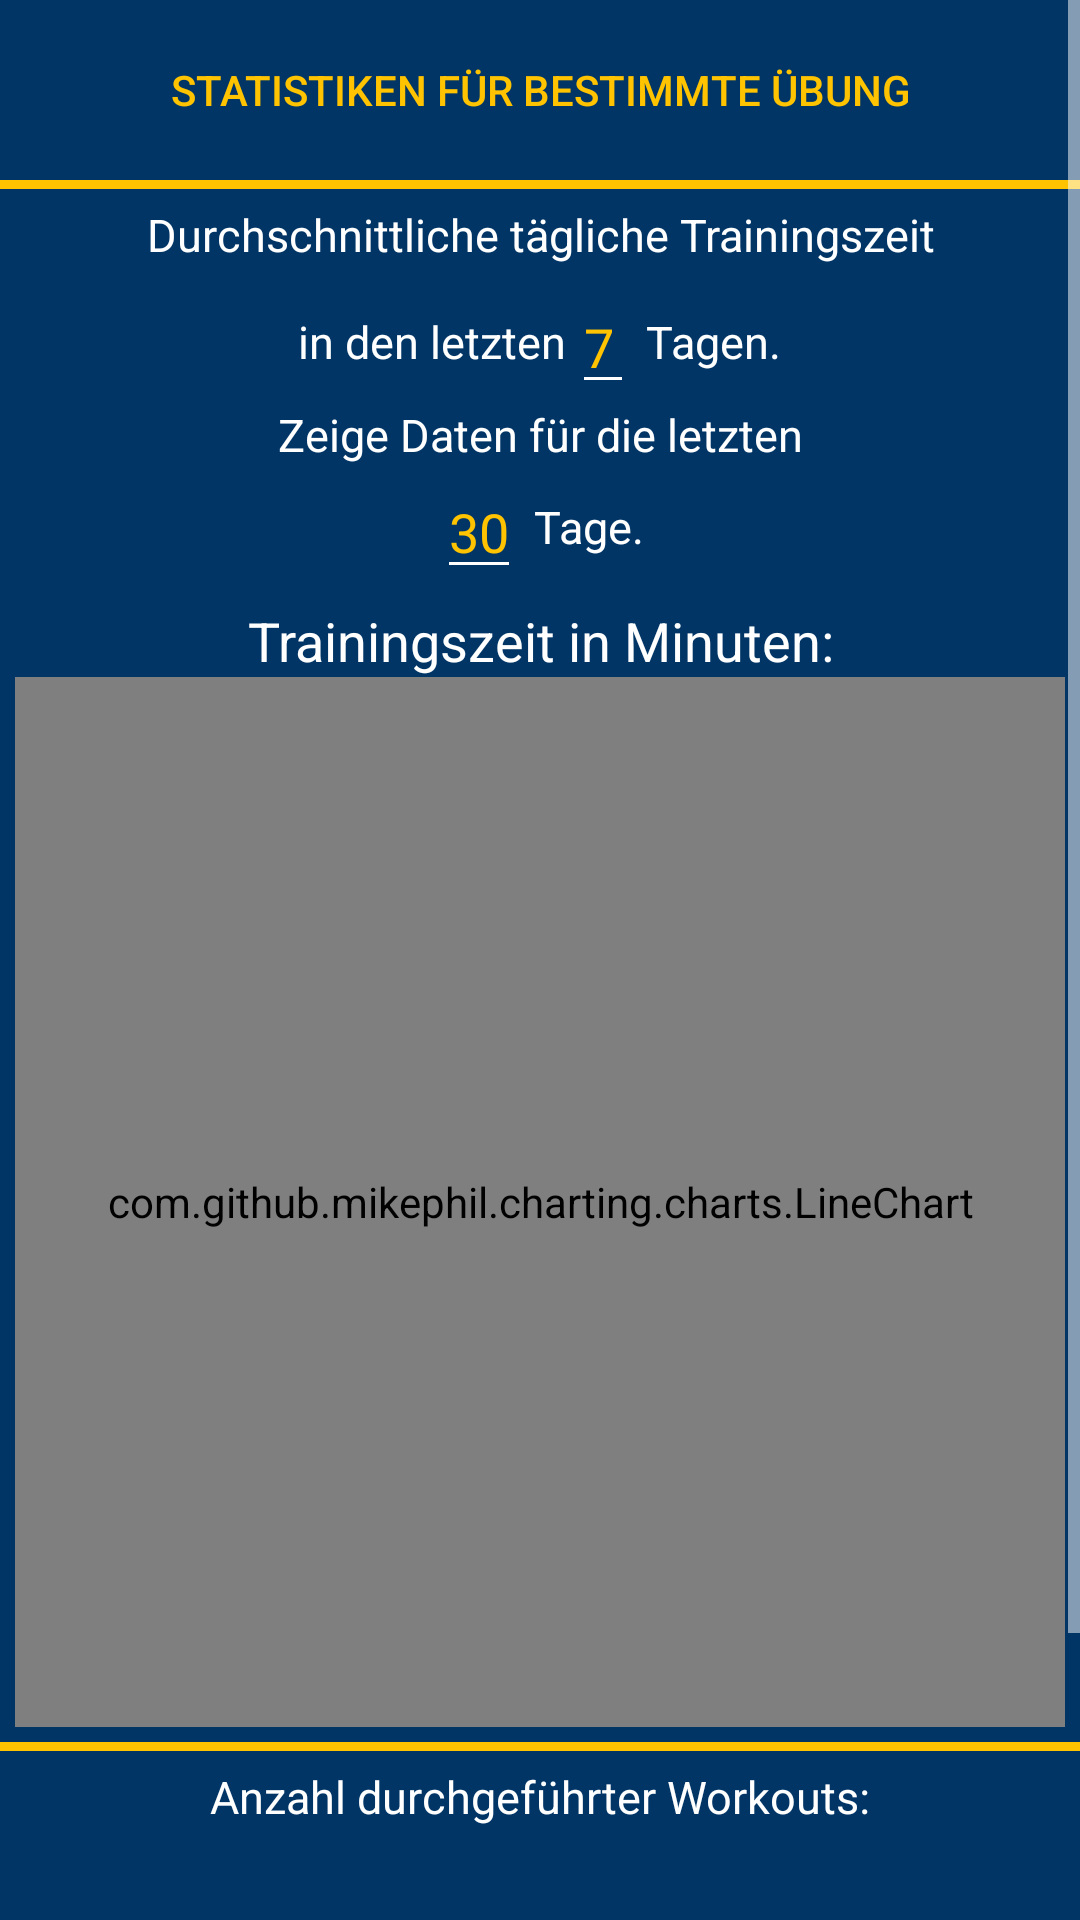

Here is an Android app screen rendered from its layout file. Give the layout XML and the strings, colors and styles it references.
<!-- AndroidManifest.xml: application theme Theme.Gymtracker -->
<!-- res/layout/fragment_stats.xml -->
<?xml version="1.0" encoding="utf-8"?>
<ScrollView xmlns:android="http://schemas.android.com/apk/res/android"
    xmlns:tools="http://schemas.android.com/tools"
    android:layout_width="match_parent"
    android:layout_height="match_parent"
    tools:context=".stats.StatsFragment"
    android:orientation="vertical">

    <LinearLayout
        android:layout_width="match_parent"
        android:layout_height="match_parent"
        android:orientation="vertical">


    <Button
        android:id="@+id/stats_for_exercise_button"
        android:layout_height="@dimen/large_button_height"
        android:text="@string/statsForExercise"
        style="@style/largeButton"/>

    <View
        android:layout_width="match_parent"
        android:layout_height="@dimen/boarder_size"
        android:background="@color/boarders"/>

    <TextView
        android:layout_width="match_parent"
        android:layout_height="wrap_content"
        android:textSize="@dimen/medium_text"
        android:gravity="center"
        android:text="@string/averageDailyTrainingTime"
        android:layout_marginVertical="@dimen/vertical_margin_between_boxes">
    </TextView>

    <LinearLayout
        android:layout_width="wrap_content"
        android:layout_height="wrap_content"
        android:orientation="horizontal"
        android:layout_gravity="center">
        <TextView
            android:layout_width="match_parent"
            android:layout_height="wrap_content"
            android:textSize="@dimen/medium_text"
            android:gravity="center"
            android:text="@string/inTheLast"
            android:layout_gravity="center">
        </TextView>
        <EditText
            android:id="@+id/days_to_average_over_edit_text"
            android:layout_width="wrap_content"
            android:layout_height="wrap_content"
            android:layout_gravity="center"
            android:text="@string/daysToAverageOverDefault"
            android:layout_marginHorizontal="2dp"
            android:digits="0123456789"
            android:inputType="number"
            android:maxLength="4"
            android:textColor="@color/buttonText">
        </EditText>
        <TextView
            android:layout_width="match_parent"
            android:layout_height="wrap_content"
            android:textSize="@dimen/medium_text"
            android:gravity="center"
            android:text="@string/days."
            android:layout_gravity="center"
            android:layout_marginStart="2dp">
        </TextView>
    </LinearLayout>

    <TextView
        android:layout_width="match_parent"
        android:layout_height="wrap_content"
        android:textSize="@dimen/medium_text"
        android:gravity="center"
        android:text="@string/showForLast">
    </TextView>

    <LinearLayout
        android:layout_width="wrap_content"
        android:layout_height="wrap_content"
        android:orientation="horizontal"
        android:layout_gravity="center">
        <EditText
            android:id="@+id/days_to_show_edit_text"
            android:layout_width="wrap_content"
            android:layout_height="wrap_content"
            android:layout_gravity="center"
            android:text="@string/daysToShowDefault"
            android:layout_marginEnd="2dp"
            android:digits="0123456789"
            android:inputType="number"
            android:maxLength="4"
            android:textColor="@color/buttonText">
        </EditText>
        <TextView
            android:layout_width="match_parent"
            android:layout_height="wrap_content"
            android:textSize="@dimen/medium_text"
            android:gravity="center"
            android:text="@string/day."
            android:layout_gravity="center"
            android:layout_marginStart="2dp">
        </TextView>
    </LinearLayout>

    <TextView
        android:layout_width="match_parent"
        android:layout_height="wrap_content"
        android:textSize="@dimen/large_text"
        android:gravity="center"
        android:text="@string/trainingTimeInMinutes"
        android:layout_marginTop="@dimen/vertical_margin_between_boxes">
    </TextView>

    <com.github.mikephil.charting.charts.LineChart
        android:id="@+id/trainings_duration_chart"
        android:layout_width="match_parent"
        android:layout_height="350dp"
        android:layout_marginHorizontal="@dimen/horizontal_margin_between_boxes"
        android:layout_marginBottom="@dimen/vertical_margin_between_boxes"/>

    <View
        android:layout_width="match_parent"
        android:layout_height="@dimen/boarder_size"
        android:background="@color/boarders"/>

        <TextView
            android:layout_width="fill_parent"
            android:layout_height="wrap_content"
            android:text="@string/workoutCount"
            android:gravity="center"
            android:textSize="@dimen/medium_text"
            android:layout_marginTop="@dimen/vertical_margin_between_boxes"/>

        <TextView
            android:id="@+id/stats_workout_sum_text_view"
            android:layout_width="fill_parent"
            android:layout_height="wrap_content"
            android:gravity="center"
            android:textSize="@dimen/large_text"
            android:layout_marginBottom="10dp"/>


        <TextView
            android:layout_width="fill_parent"
            android:layout_height="wrap_content"
            android:text="@string/workoutSumDuration"
            android:gravity="center"
            android:textSize="@dimen/medium_text"/>
        <TextView
            android:id="@+id/stats_duration_sum_text_view"
            android:layout_width="fill_parent"
            android:layout_height="wrap_content"
            android:gravity="center"
            android:textSize="@dimen/large_text"
            android:layout_marginBottom="10dp"/>


        <TextView
            android:layout_width="fill_parent"
            android:layout_height="wrap_content"
            android:text="@string/totalWeightSum"
            android:gravity="center"
            android:textSize="@dimen/medium_text"/>
        <TextView
            android:id="@+id/stats_total_weight_sum_text_view"
            android:layout_width="fill_parent"
            android:layout_height="wrap_content"
            android:gravity="center"
            android:textSize="@dimen/large_text"
            android:layout_marginBottom="10dp"/>

    </LinearLayout>



</ScrollView>
<!-- resources referenced by this layout -->
<resources>
  <color name="boarders">#ffc300</color>
  <color name="buttonText">#ffc300</color>
  <dimen name="boarder_size">3dp</dimen>
  <dimen name="horizontal_margin_between_boxes">5dp</dimen>
  <dimen name="large_button_height">60dp</dimen>
  <dimen name="large_text">18sp</dimen>
  <dimen name="medium_text">15sp</dimen>
  <dimen name="vertical_margin_between_boxes">5dp</dimen>
  <string name="averageDailyTrainingTime">Durchschnittliche tägliche Trainingszeit</string>
  <string name="day.">Tage.</string>
  <string name="days.">Tagen.</string>
  <string name="daysToAverageOverDefault">7</string>
  <string name="daysToShowDefault">30</string>
  <string name="inTheLast">in den letzten</string>
  <string name="showForLast">Zeige Daten für die letzten</string>
  <string name="statsForExercise">Statistiken für bestimmte Übung</string>
  <string name="totalWeightSum">Gesamtgewicht aller Workouts:</string>
  <string name="trainingTimeInMinutes">Trainingszeit in Minuten:</string>
  <string name="workoutCount">Anzahl durchgeführter Workouts:</string>
  <string name="workoutSumDuration">Gesamtdauer aller Workouts:</string>
  <style name="largeButton" parent="android:Widget.Material.Button.Borderless">
          <item name="android:textColor">@color/buttonText</item>
          <item name="android:layout_width">match_parent</item>
      </style>
  <style name="Theme.Gymtracker" parent="Theme.MaterialComponents.DayNight.DarkActionBar">
          
          <item name="colorPrimary">@color/colorPrimary</item>
          <item name="colorPrimaryVariant">@color/colorPrimaryVariant</item>
          <item name="colorOnPrimary">@color/colorOnPrimary</item>
          
          <item name="colorSecondary">@color/colorSecondary</item>
          <item name="colorSecondaryVariant">@color/colorSecondaryVariant</item>
          <item name="colorOnSecondary">@color/colorOnSecondary</item>
          
          <item name="android:statusBarColor">?attr/colorPrimaryVariant</item>
          
          <item name="android:navigationBarColor">?attr/colorPrimaryVariant</item>
          <item name="android:windowBackground">@color/background</item>
          <item name="android:actionMenuTextColor">@color/menuTextColor</item>
          <item name="android:itemTextAppearance">@style/itemTextStyle.AppTheme</item>
          <item name="android:textColorPrimary">@color/textColor</item>
          <item name="android:textColorSecondary">@color/textColor</item>
          <item name="android:textColorTertiary">@color/textColor</item>
  
      </style>
  <color name="colorPrimary">#001d3d</color>
  <color name="colorPrimaryVariant">#000814</color>
  <color name="colorOnPrimary">#FFFFFFFF</color>
  <color name="colorSecondary">#ffc300</color>
  <color name="colorSecondaryVariant">#FF018786</color>
  <color name="colorOnSecondary">#FF000000</color>
  <color name="background">#003566</color>
  <color name="menuTextColor">#FF000000</color>
  <style name="itemTextStyle.AppTheme" parent="@android:style/TextAppearance.Widget.IconMenu.Item">
          <item name="android:textColor">@color/menuTextColor</item>
      </style>
  <color name="textColor">#FFFFFFFF</color>
</resources>
